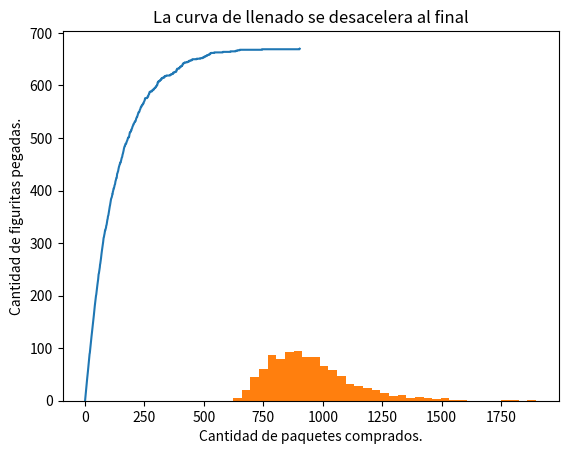

The script that saved this image:
# -*- coding: utf-8 -*-
"""
Created on Fri Apr  9 19:53:46 2021

[redacted]
"""


import random
import numpy as np
import matplotlib.pyplot as plt


# %% Ejercicio 5.9 - 12
# Figuritas sueltas

def crear_album(figus_total):
    return np.zeros(figus_total)


def album_incompleto(A):
    return 0 in A


def comprar_figu(figus_total):
    return random.randint(1, figus_total)


def cuantas_figus(figus_total):
    album = crear_album(figus_total)
    cantidad_figus = 0
    while album_incompleto(album):
        figu = comprar_figu(figus_total)
        album[figu-1] += 1
        cantidad_figus += 1
    return cantidad_figus


figus_total = 6
promedio6 = np.mean([cuantas_figus(figus_total) for i in range(1000)])
# 14.718

figus_total = 670
promedio670 = np.mean([cuantas_figus(figus_total) for i in range(100)])
# 4775.58

# %% Ejercicio 5.15 - 18
# Ejercicios con paquetes


def comprar_paquete(figus_total, figus_paquete):
    return random.choices(range(figus_total), k=figus_paquete)


comprar_paquete(15, 5)
# [10, 1, 2, 3, 15]


def cuantos_paquetes(figus_total, figus_paquete):
    album = crear_album(figus_total)
    cantidad_paquetes = 0
    while album_incompleto(album):
        paquete = comprar_paquete(figus_total, figus_paquete)
        for figu in paquete:
            album[figu-1] += 1
        cantidad_paquetes += 1
    return cantidad_paquetes


n_repeticiones = 100
figus_total = 670
figus_paquete = 5
promedio_paquetes = np.mean([cuantos_paquetes(figus_total, figus_paquete) 
                             for i in range(n_repeticiones)])
# 953.12
# 931.4


def calcular_historia_figus_pegadas(figus_total, figus_paquete):
    album = crear_album(figus_total)
    historia_figus_pegadas = [0]
    while album_incompleto(album):
        paquete = comprar_paquete(figus_total, figus_paquete)
        while paquete:
            album[paquete.pop()-1] = 1
        figus_pegadas = (album>0).sum()
        historia_figus_pegadas.append(figus_pegadas)        
    return historia_figus_pegadas

figus_total = 670
figus_paquete = 5

plt.plot(calcular_historia_figus_pegadas(figus_total, figus_paquete))
plt.xlabel("Cantidad de paquetes comprados.")
plt.ylabel("Cantidad de figuritas pegadas.")
plt.title("La curva de llenado se desacelera al final")
plt.show()

# %% Ejercicio 5.19 - 5.23
# Ejercicios un toque mas estadisticos

n_repeticiones = 1000
figus_total = 670
figus_paquete = 5
lista_paquetes = [cuantos_paquetes(figus_total, figus_paquete) 
                  for i in range(n_repeticiones)]

prob_menos_850 = sum([1 for cant in lista_paquetes if cant < 850]
                     ) / n_repeticiones

n_paquetes_hasta_llenar = np.array(figus_paquete)
(n_paquetes_hasta_llenar <= 850).sum()  # esto no entendí, devuelve 1

# %% Ejercicio 5.20
# Plotear el histograma

plt.hist(lista_paquetes, bins=35)


# %% Ejercicio 5.21

lista_paquetes_ordenados = sorted(lista_paquetes)
print(f'Para tener un 90% de probabilidades de llenar el album hay que comprar {lista_paquetes_ordenados[900]} paquetes.')

# %% Ejercicio 5.22
# Paquetes sin repetidas


def comprar_paquete_sin_repe(figus_total, figus_paquete):
    return random.sample(range(figus_total), k=figus_paquete)


comprar_paquete_sin_repe(10, 5)


def cuantos_paquetes2(figus_total, figus_paquete):
    album = crear_album(figus_total)
    cantidad_paquetes = 0
    while album_incompleto(album):
        paquete = comprar_paquete_sin_repe(figus_total, figus_paquete)
        for figu in paquete:
            album[figu-1] += 1
        cantidad_paquetes += 1
    return cantidad_paquetes


n_repeticiones = 100
figus_total = 670
figus_paquete = 5
promedio_paquetes = np.mean([cuantos_paquetes2(figus_total, figus_paquete)
                             for i in range(n_repeticiones)])
# 936.34
# 953.17
# 945.19


# %% Ejercicio 5.23
# Cooperar vs competir


def albumes_incompletos(album):
    i = 0
    while i < len(album):
        if album[i] < 5:
            return True
        i += 1
    return False


def cuantos_paquetes_comunidad(figus_total, figus_paquete):
    album = crear_album(figus_total)
    cantidad_paquetes = 0
    while albumes_incompletos(album):
        paquete = comprar_paquete(figus_total, figus_paquete)
        for figu in paquete:
            album[figu-1] += 1
        cantidad_paquetes += 1
    return cantidad_paquetes / 5


n_repeticiones = 100
figus_total = 670
figus_paquete = 5
promedio_paquetes = np.mean([cuantos_paquetes_comunidad(figus_total, figus_paquete)
                             for i in range(n_repeticiones)])
# 402.58
# 395.44
